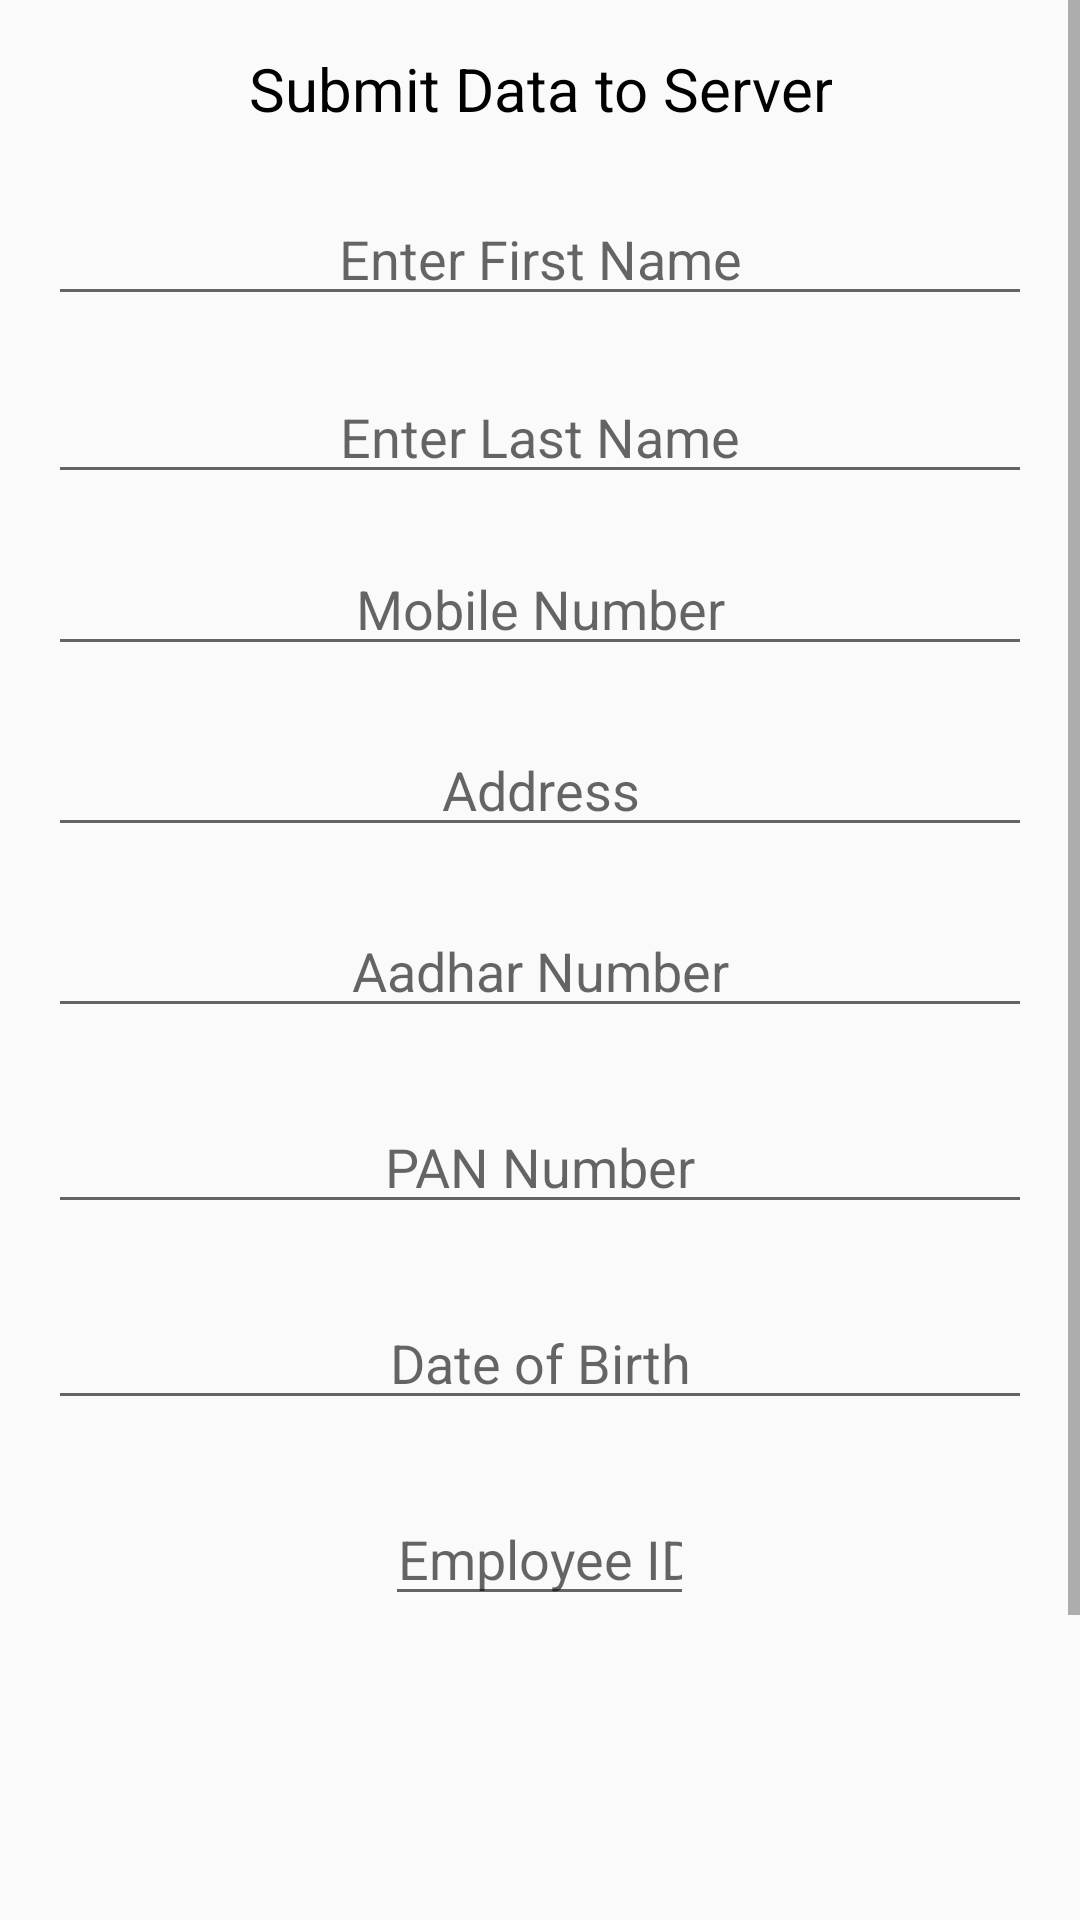

This screen was rendered from an Android layout file. Write that file and the resources it references.
<!-- AndroidManifest.xml: application theme Theme.AppCompat.Light.DarkActionBar -->
<!-- res/layout/activity_main2.xml -->
<?xml version="1.0" encoding="utf-8"?>
<ScrollView xmlns:android="http://schemas.android.com/apk/res/android"
    xmlns:tools="http://schemas.android.com/tools"
    android:layout_width="match_parent"
    android:layout_height="wrap_content"
    android:fillViewport="false">

<RelativeLayout
    android:id="@+id/activity_main"
    android:layout_width="match_parent"
    android:layout_height="wrap_content"
    android:paddingBottom="@dimen/activity_vertical_margin"
    android:paddingLeft="@dimen/activity_horizontal_margin"
    android:paddingRight="@dimen/activity_horizontal_margin"
    android:paddingTop="@dimen/activity_vertical_margin"
    tools:context="com.example.android.MainActivity2">



    <TextView
        android:text="Submit Data to Server"
        android:layout_width="wrap_content"
        android:layout_height="wrap_content"
        android:layout_alignParentTop="true"
        android:layout_centerHorizontal="true"
        android:id="@+id/textView"
        android:gravity="center"
        android:textSize="20dp"
        android:textColor="#000000"
        />


    <EditText
        android:id="@+id/editText2"
        android:layout_width="fill_parent"
        android:layout_height="wrap_content"
        android:layout_below="@+id/textView"
        android:layout_marginTop="21dp"
        android:ems="5"
        android:gravity="center"
        android:hint="Enter First Name"
        android:inputType="textPersonName" />

    <EditText
        android:id="@+id/editText3"
        android:layout_width="fill_parent"
        android:layout_height="wrap_content"
        android:layout_below="@+id/editText2"
        android:layout_marginTop="18dp"
        android:ems="10"
        android:gravity="center"
        android:hint="Enter Last Name"
        android:inputType="textEmailAddress" />

    <EditText
        android:id="@+id/editText4"
        android:layout_width="fill_parent"
        android:layout_height="wrap_content"
        android:layout_below="@+id/editText3"
        android:layout_marginTop="16dp"
        android:ems="10"
        android:gravity="center"
        android:hint="Mobile Number"
        android:inputType="textEmailAddress" />

        <EditText
            android:id="@+id/editaddress"
            android:layout_width="fill_parent"
            android:layout_height="wrap_content"
            android:layout_below="@+id/editText4"
            android:layout_marginTop="19dp"
            android:ems="10"
            android:gravity="center"
            android:hint= "Address"
            android:inputType="textEmailAddress" />
    <EditText
        android:id="@+id/editText5"
        android:layout_width="fill_parent"
        android:layout_height="wrap_content"
        android:layout_below="@+id/editaddress"
        android:layout_marginTop="19dp"
        android:ems="10"
        android:gravity="center"
        android:hint="Aadhar Number"
        android:inputType="textEmailAddress" />


    <EditText
        android:id="@+id/editText6"
        android:layout_width="fill_parent"
        android:layout_height="wrap_content"
        android:layout_below="@+id/editText5"
        android:layout_marginTop="24dp"
        android:ems="10"
        android:gravity="center"
        android:hint="PAN Number"
        android:inputType="textEmailAddress" />

    <EditText
        android:singleLine="true"
        android:id="@+id/editText7"
        android:layout_width="fill_parent"
        android:layout_height="wrap_content"
        android:layout_below="@+id/editText6"
        android:layout_marginTop="24dp"
        android:ems="10"
        android:gravity="center"
        android:hint="Date of Birth"
        android:inputType="date"
        android:focusable="false"/>


    <EditText
        android:id="@+id/editText8"
        android:layout_width="103dp"
        android:layout_height="wrap_content"
        android:layout_below="@+id/editText7"
        android:layout_marginTop="24dp"
        android:ems="10"
        android:gravity="center"
        android:hint="Employee ID"
        android:inputType="textEmailAddress"
        android:layout_centerInParent="true"/>

    <TextView
        android:id="@+id/editText98"
        android:layout_width="103dp"
        android:layout_height="wrap_content"
        android:layout_below="@+id/editText8"
        android:layout_marginTop="24dp"
        android:ems="10"
        android:gravity="center"
        android:inputType="textEmailAddress"
        android:layout_centerInParent="true"/>

    <TextView
        android:id="@+id/ids"
        android:layout_width="103dp"
        android:layout_height="wrap_content"
        android:layout_below="@+id/editText98"
        android:layout_marginTop="24dp"
        android:ems="10"
        android:gravity="center"
        android:inputType="textEmailAddress"
        android:layout_centerInParent="true"/>




    <Button
        android:id="@+id/button"
        android:layout_width="match_parent"
        android:layout_height="wrap_content"
        android:layout_below="@+id/ids"
        android:layout_marginTop="72dp"
        android:text="Submit Data" />
</RelativeLayout>
    </ScrollView>
<!-- resources referenced by this layout -->
<resources>
  <dimen name="activity_horizontal_margin">16dp</dimen>
  <dimen name="activity_vertical_margin">16dp</dimen>
</resources>
